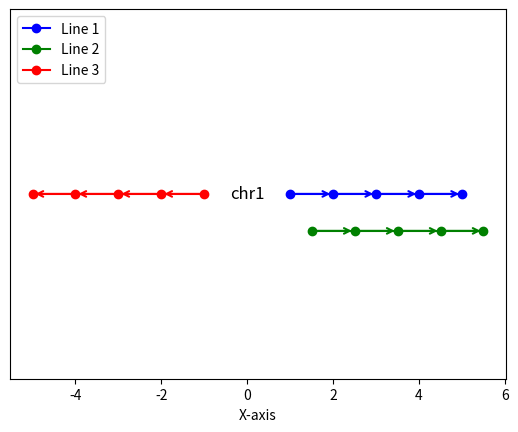

Source code (Python):
import matplotlib.pyplot as plt

# Example data for three lines
x1 = [1, 2, 3, 4, 5]
x2 = [1.5, 2.5, 3.5, 4.5, 5.5]      # Offset second line slightly
x3 = [1, 2, 3, 4, 5]                # Third line next to the first
for i in range(len(x3)):
    x3[i] *= -1


# Create a 1D plot with three lines along the x-axis
#plt.hlines(0, min(x1 + x2 + x3) - 1, max(x1 + x2 + x3) + 1, color='gray')  # Base line along the x-axis for reference
plt.plot(x1, [0] * len(x1), 'o-', color='b', label='Line 1')               # First line on x-axis
plt.plot(x2, [-0.02] * len(x2), 'o-', color='g', label='Line 2')           # Second line slightly below the first
plt.plot(x3, [0] * len(x3), 'o-', color='r', label='Line 3')            # Third line slightly above the first

# Add arrows between each point in the first line (pointing right)
for i in range(len(x1) - 1):
    plt.annotate('', xy=(x1[i+1], 0), xytext=(x1[i], 0),
                 arrowprops=dict(arrowstyle='->', color='b', lw=1.5))

# Add arrows between each point in the second line (pointing right)
for i in range(len(x2) - 1):
    plt.annotate('', xy=(x2[i+1], -0.02), xytext=(x2[i], -0.02),
                 arrowprops=dict(arrowstyle='->', color='g', lw=1.5))

# Add arrows between each point in the third line (pointing left)
for i in range(len(x3) - 1):
    plt.annotate('', xy=(x3[i+1], 0), xytext=(x3[i], 0),
                 arrowprops=dict(arrowstyle='->', color='r', lw=1.5))

# Add text "chr1" at coordinates (0, 0)
plt.text(0, 0, "chr1", ha='center', va='center', fontsize=12, color='black')

# Add x-axis label
plt.xlabel("X-axis")

# Set custom y-axis limits to keep lines close
plt.ylim(-0.1, 0.1)

# Remove y-axis and add legend
plt.gca().get_yaxis().set_visible(False)
plt.legend(loc="upper left")

# Save the plot as an image
plt.savefig("1d_graph_with_three_lines.png")  # Adjust the path as needed

# Display the plot
plt.show()